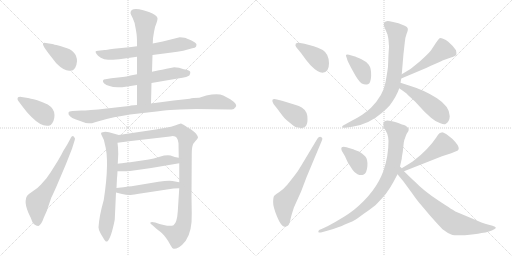
t = 0.00 s
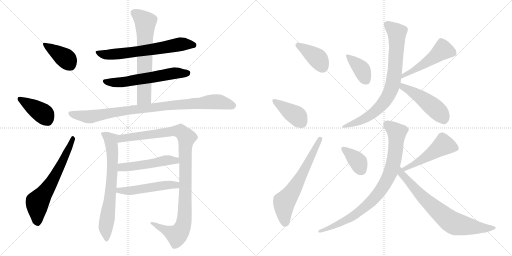
t = 3.21 s
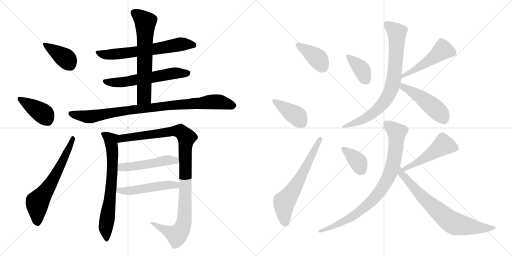
t = 6.42 s
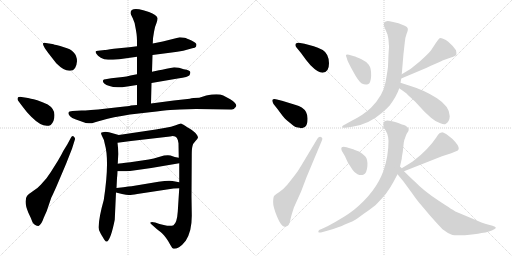
t = 9.62 s
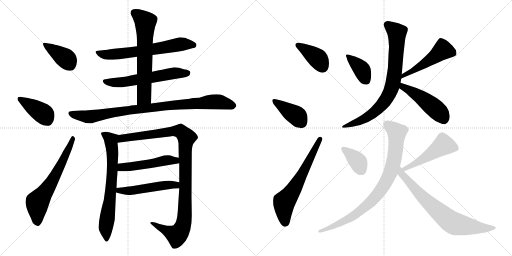
t = 12.83 s
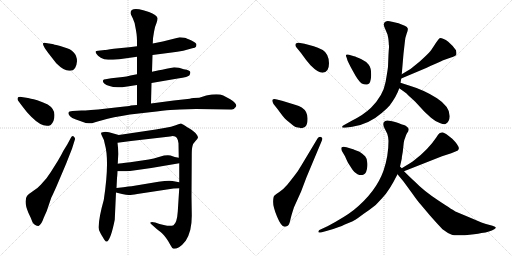
t = 16.04 s

The animated SVG that drew these frames (rendered in a browser with its animation timeline set to each time). Animation: 22 CSS @keyframes rules; one cycle of 16.04 s.

<svg version="1.1" viewBox="0 0 2048 1024" xmlns="http://www.w3.org/2000/svg">
  <g stroke="lightgray" stroke-dasharray="1,1" stroke-width="1" transform="scale(4, 4)">
    <line x1="0" y1="0" x2="256" y2="256"></line>
    <line x1="256" y1="0" x2="0" y2="256"></line>
    <line x1="128" y1="0" x2="128" y2="256"></line>
    <line x1="0" y1="128" x2="256" y2="128"></line>
    <line x1="256" y1="0" x2="512" y2="256"></line>
    <line x1="512" y1="0" x2="256" y2="256"></line>
    <line x1="384" y1="0" x2="384" y2="256"></line>
    <line x1="256" y1="128" x2="512" y2="128"></line>
  </g>
<g transform="scale(1, -1) translate(0, -850)">
   <style type="text/css">
    @keyframes keyframes0 {
      from {
       stroke: black;
       stroke-dashoffset: 390;
       stroke-width: 128;
       }
       56% {
       animation-timing-function: step-end;
       stroke: black;
       stroke-dashoffset: 0;
       stroke-width: 128;
       }
       to {
       stroke: black;
       stroke-width: 1024;
       }
       }
       #make-me-a-hanzi-animation-0 {
         animation: keyframes0 0.567383s both;
         animation-delay: 0.000000s;
         animation-timing-function: linear;
       }
    @keyframes keyframes1 {
      from {
       stroke: black;
       stroke-dashoffset: 401;
       stroke-width: 128;
       }
       57% {
       animation-timing-function: step-end;
       stroke: black;
       stroke-dashoffset: 0;
       stroke-width: 128;
       }
       to {
       stroke: black;
       stroke-width: 1024;
       }
       }
       #make-me-a-hanzi-animation-1 {
         animation: keyframes1 0.576335s both;
         animation-delay: 0.567383s;
         animation-timing-function: linear;
       }
    @keyframes keyframes2 {
      from {
       stroke: black;
       stroke-dashoffset: 632;
       stroke-width: 128;
       }
       67% {
       animation-timing-function: step-end;
       stroke: black;
       stroke-dashoffset: 0;
       stroke-width: 128;
       }
       to {
       stroke: black;
       stroke-width: 1024;
       }
       }
       #make-me-a-hanzi-animation-2 {
         animation: keyframes2 0.764323s both;
         animation-delay: 1.143718s;
         animation-timing-function: linear;
       }
    @keyframes keyframes3 {
      from {
       stroke: black;
       stroke-dashoffset: 647;
       stroke-width: 128;
       }
       68% {
       animation-timing-function: step-end;
       stroke: black;
       stroke-dashoffset: 0;
       stroke-width: 128;
       }
       to {
       stroke: black;
       stroke-width: 1024;
       }
       }
       #make-me-a-hanzi-animation-3 {
         animation: keyframes3 0.776530s both;
         animation-delay: 1.908041s;
         animation-timing-function: linear;
       }
    @keyframes keyframes4 {
      from {
       stroke: black;
       stroke-dashoffset: 589;
       stroke-width: 128;
       }
       66% {
       animation-timing-function: step-end;
       stroke: black;
       stroke-dashoffset: 0;
       stroke-width: 128;
       }
       to {
       stroke: black;
       stroke-width: 1024;
       }
       }
       #make-me-a-hanzi-animation-4 {
         animation: keyframes4 0.729329s both;
         animation-delay: 2.684571s;
         animation-timing-function: linear;
       }
    @keyframes keyframes5 {
      from {
       stroke: black;
       stroke-dashoffset: 648;
       stroke-width: 128;
       }
       68% {
       animation-timing-function: step-end;
       stroke: black;
       stroke-dashoffset: 0;
       stroke-width: 128;
       }
       to {
       stroke: black;
       stroke-width: 1024;
       }
       }
       #make-me-a-hanzi-animation-5 {
         animation: keyframes5 0.777344s both;
         animation-delay: 3.413900s;
         animation-timing-function: linear;
       }
    @keyframes keyframes6 {
      from {
       stroke: black;
       stroke-dashoffset: 911;
       stroke-width: 128;
       }
       75% {
       animation-timing-function: step-end;
       stroke: black;
       stroke-dashoffset: 0;
       stroke-width: 128;
       }
       to {
       stroke: black;
       stroke-width: 1024;
       }
       }
       #make-me-a-hanzi-animation-6 {
         animation: keyframes6 0.991374s both;
         animation-delay: 4.191244s;
         animation-timing-function: linear;
       }
    @keyframes keyframes7 {
      from {
       stroke: black;
       stroke-dashoffset: 691;
       stroke-width: 128;
       }
       69% {
       animation-timing-function: step-end;
       stroke: black;
       stroke-dashoffset: 0;
       stroke-width: 128;
       }
       to {
       stroke: black;
       stroke-width: 1024;
       }
       }
       #make-me-a-hanzi-animation-7 {
         animation: keyframes7 0.812337s both;
         animation-delay: 5.182618s;
         animation-timing-function: linear;
       }
    @keyframes keyframes8 {
      from {
       stroke: black;
       stroke-dashoffset: 1054;
       stroke-width: 128;
       }
       77% {
       animation-timing-function: step-end;
       stroke: black;
       stroke-dashoffset: 0;
       stroke-width: 128;
       }
       to {
       stroke: black;
       stroke-width: 1024;
       }
       }
       #make-me-a-hanzi-animation-8 {
         animation: keyframes8 1.107747s both;
         animation-delay: 5.994955s;
         animation-timing-function: linear;
       }
    @keyframes keyframes9 {
      from {
       stroke: black;
       stroke-dashoffset: 495;
       stroke-width: 128;
       }
       62% {
       animation-timing-function: step-end;
       stroke: black;
       stroke-dashoffset: 0;
       stroke-width: 128;
       }
       to {
       stroke: black;
       stroke-width: 1024;
       }
       }
       #make-me-a-hanzi-animation-9 {
         animation: keyframes9 0.652832s both;
         animation-delay: 7.102702s;
         animation-timing-function: linear;
       }
    @keyframes keyframes10 {
      from {
       stroke: black;
       stroke-dashoffset: 503;
       stroke-width: 128;
       }
       62% {
       animation-timing-function: step-end;
       stroke: black;
       stroke-dashoffset: 0;
       stroke-width: 128;
       }
       to {
       stroke: black;
       stroke-width: 1024;
       }
       }
       #make-me-a-hanzi-animation-10 {
         animation: keyframes10 0.659342s both;
         animation-delay: 7.755534s;
         animation-timing-function: linear;
       }
    @keyframes keyframes11 {
      from {
       stroke: black;
       stroke-dashoffset: 390;
       stroke-width: 128;
       }
       56% {
       animation-timing-function: step-end;
       stroke: black;
       stroke-dashoffset: 0;
       stroke-width: 128;
       }
       to {
       stroke: black;
       stroke-width: 1024;
       }
       }
       #make-me-a-hanzi-animation-11 {
         animation: keyframes11 0.567383s both;
         animation-delay: 8.414876s;
         animation-timing-function: linear;
       }
    @keyframes keyframes12 {
      from {
       stroke: black;
       stroke-dashoffset: 397;
       stroke-width: 128;
       }
       56% {
       animation-timing-function: step-end;
       stroke: black;
       stroke-dashoffset: 0;
       stroke-width: 128;
       }
       to {
       stroke: black;
       stroke-width: 1024;
       }
       }
       #make-me-a-hanzi-animation-12 {
         animation: keyframes12 0.573079s both;
         animation-delay: 8.982259s;
         animation-timing-function: linear;
       }
    @keyframes keyframes13 {
      from {
       stroke: black;
       stroke-dashoffset: 628;
       stroke-width: 128;
       }
       67% {
       animation-timing-function: step-end;
       stroke: black;
       stroke-dashoffset: 0;
       stroke-width: 128;
       }
       to {
       stroke: black;
       stroke-width: 1024;
       }
       }
       #make-me-a-hanzi-animation-13 {
         animation: keyframes13 0.761068s both;
         animation-delay: 9.555338s;
         animation-timing-function: linear;
       }
    @keyframes keyframes14 {
      from {
       stroke: black;
       stroke-dashoffset: 381;
       stroke-width: 128;
       }
       55% {
       animation-timing-function: step-end;
       stroke: black;
       stroke-dashoffset: 0;
       stroke-width: 128;
       }
       to {
       stroke: black;
       stroke-width: 1024;
       }
       }
       #make-me-a-hanzi-animation-14 {
         animation: keyframes14 0.560059s both;
         animation-delay: 10.316406s;
         animation-timing-function: linear;
       }
    @keyframes keyframes15 {
      from {
       stroke: black;
       stroke-dashoffset: 497;
       stroke-width: 128;
       }
       62% {
       animation-timing-function: step-end;
       stroke: black;
       stroke-dashoffset: 0;
       stroke-width: 128;
       }
       to {
       stroke: black;
       stroke-width: 1024;
       }
       }
       #make-me-a-hanzi-animation-15 {
         animation: keyframes15 0.654460s both;
         animation-delay: 10.876465s;
         animation-timing-function: linear;
       }
    @keyframes keyframes16 {
      from {
       stroke: black;
       stroke-dashoffset: 784;
       stroke-width: 128;
       }
       72% {
       animation-timing-function: step-end;
       stroke: black;
       stroke-dashoffset: 0;
       stroke-width: 128;
       }
       to {
       stroke: black;
       stroke-width: 1024;
       }
       }
       #make-me-a-hanzi-animation-16 {
         animation: keyframes16 0.888021s both;
         animation-delay: 11.530925s;
         animation-timing-function: linear;
       }
    @keyframes keyframes17 {
      from {
       stroke: black;
       stroke-dashoffset: 480;
       stroke-width: 128;
       }
       61% {
       animation-timing-function: step-end;
       stroke: black;
       stroke-dashoffset: 0;
       stroke-width: 128;
       }
       to {
       stroke: black;
       stroke-width: 1024;
       }
       }
       #make-me-a-hanzi-animation-17 {
         animation: keyframes17 0.640625s both;
         animation-delay: 12.418946s;
         animation-timing-function: linear;
       }
    @keyframes keyframes18 {
      from {
       stroke: black;
       stroke-dashoffset: 369;
       stroke-width: 128;
       }
       55% {
       animation-timing-function: step-end;
       stroke: black;
       stroke-dashoffset: 0;
       stroke-width: 128;
       }
       to {
       stroke: black;
       stroke-width: 1024;
       }
       }
       #make-me-a-hanzi-animation-18 {
         animation: keyframes18 0.550293s both;
         animation-delay: 13.059571s;
         animation-timing-function: linear;
       }
    @keyframes keyframes19 {
      from {
       stroke: black;
       stroke-dashoffset: 490;
       stroke-width: 128;
       }
       61% {
       animation-timing-function: step-end;
       stroke: black;
       stroke-dashoffset: 0;
       stroke-width: 128;
       }
       to {
       stroke: black;
       stroke-width: 1024;
       }
       }
       #make-me-a-hanzi-animation-19 {
         animation: keyframes19 0.648763s both;
         animation-delay: 13.609864s;
         animation-timing-function: linear;
       }
    @keyframes keyframes20 {
      from {
       stroke: black;
       stroke-dashoffset: 843;
       stroke-width: 128;
       }
       73% {
       animation-timing-function: step-end;
       stroke: black;
       stroke-dashoffset: 0;
       stroke-width: 128;
       }
       to {
       stroke: black;
       stroke-width: 1024;
       }
       }
       #make-me-a-hanzi-animation-20 {
         animation: keyframes20 0.936035s both;
         animation-delay: 14.258627s;
         animation-timing-function: linear;
       }
    @keyframes keyframes21 {
      from {
       stroke: black;
       stroke-dashoffset: 731;
       stroke-width: 128;
       }
       70% {
       animation-timing-function: step-end;
       stroke: black;
       stroke-dashoffset: 0;
       stroke-width: 128;
       }
       to {
       stroke: black;
       stroke-width: 1024;
       }
       }
       #make-me-a-hanzi-animation-21 {
         animation: keyframes21 0.844889s both;
         animation-delay: 15.194662s;
         animation-timing-function: linear;
       }
</style>
<path d="M 308.0 605.5 Q 308.0 648.5 256.0 661.5 Q 241.0 665.5 225.5 670.0 Q 210.0 674.5 209.0 674.5 L 183.0 678.5 Q 174.0 680.5 172.0 676.5 Q 170.0 672.5 180.0 656.5 L 193.0 638.5 L 225.0 597.5 Q 258.0 564.5 281.0 567.5 Q 305.0 567.5 308.0 605.5 Z" fill="lightgray"></path> 
<path d="M 90.0 424.5 Q 105.0 403.5 125.0 383.5 Q 173.0 335.5 203.0 350.5 Q 218.0 365.5 218.0 390.5 Q 218.0 415.5 191.0 432.5 Q 170.0 442.5 149.0 449.5 Q 117.0 457.5 112.0 458.5 L 86.0 462.5 Q 72.0 463.5 70.5 458.0 Q 69.0 452.5 72.0 448.5 L 90.0 424.5 Z" fill="lightgray"></path> 
<path d="M 253.0 246.5 Q 246.0 231.5 231.0 206.5 L 202.0 160.5 Q 192.0 146.5 186.0 137.5 L 163.0 111.5 Q 154.0 100.5 132.5 86.5 Q 111.0 72.5 108.0 66.5 Q 104.0 62.5 102.5 46.0 Q 101.0 29.5 113.0 0.5 Q 124.0 -21.5 130.0 -38.5 Q 140.0 -53.5 154.0 -53.5 Q 165.0 -49.5 175.0 -20.5 L 187.0 6.5 L 205.0 59.5 Q 217.0 83.5 233.0 121.5 L 264.0 194.5 L 288.0 255.5 L 299.0 290.5 Q 303.0 296.5 295.0 304.5 Q 288.0 308.5 283.0 298.5 L 269.0 272.5 L 253.0 246.5 Z" fill="lightgray"></path> 
<path d="M 610.0 630.5 L 687.0 640.5 Q 708.0 642.5 733.0 647.5 L 769.0 657.5 Q 781.0 658.5 784.0 663.5 L 786.0 671.5 Q 786.0 678.5 766.0 688.0 Q 746.0 697.5 738.0 699.5 Q 719.0 701.5 715.0 700.5 L 651.0 684.5 L 611.0 676.5 L 548.0 665.5 L 517.0 661.5 L 455.0 655.5 Q 422.0 650.5 419.0 650.5 L 392.0 647.5 Q 384.0 646.5 382.5 644.5 Q 381.0 642.5 385.5 635.0 Q 390.0 627.5 403.0 619.5 Q 416.0 611.5 432.5 611.5 Q 449.0 611.5 477.0 613.5 L 548.0 623.5 L 610.0 630.5 Z" fill="lightgray"></path> 
<path d="M 606.0 518.5 L 711.0 536.5 Q 754.0 542.5 758.0 549.5 Q 762.0 556.5 761.0 562.5 Q 761.0 569.5 735.0 573.5 L 716.0 579.5 Q 696.0 581.5 692.0 580.5 L 666.0 575.5 Q 646.0 570.5 636.0 569.5 L 608.0 563.5 L 548.0 553.5 L 522.0 548.5 Q 505.0 544.5 491.0 542.5 L 445.0 537.5 L 422.0 533.5 Q 414.0 533.5 412.0 528.5 Q 410.0 523.5 417.0 516.5 Q 424.0 509.5 438.0 506.5 Q 461.0 496.5 509.0 504.5 L 548.0 510.5 L 606.0 518.5 Z" fill="lightgray"></path> 
<path d="M 604.0 436.5 L 606.0 518.5 L 608.0 563.5 L 610.0 630.5 L 611.0 676.5 L 612.0 695.5 Q 612.0 698.5 616.0 722.5 Q 620.0 746.5 626.0 758.5 Q 631.0 770.5 630.0 778.5 Q 627.0 790.5 596.0 802.5 L 573.0 809.5 Q 522.0 822.5 522.0 798.5 Q 522.0 794.5 531.0 777.5 Q 540.0 760.5 543.0 734.5 L 545.0 722.5 Q 548.0 707.5 548.0 677.5 L 548.0 665.5 L 548.0 623.5 L 548.0 553.5 L 548.0 510.5 L 548.0 430.5 C 548.0 400.5 603.0 406.5 604.0 436.5 Z" fill="lightgray"></path> 
<path d="M 599.0 401.5 Q 658.0 408.5 681.0 410.5 L 720.0 412.5 L 784.0 414.5 L 920.0 412.5 Q 935.0 412.5 936.5 415.5 Q 938.0 418.5 941.0 420.5 Q 955.0 431.5 921.0 453.5 L 893.0 468.5 Q 872.0 477.5 825.0 468.5 L 797.0 459.5 Q 771.0 459.5 759.0 455.5 L 695.0 448.5 L 604.0 436.5 L 548.0 430.5 L 523.0 428.5 Q 522.0 427.5 498.0 424.5 L 427.0 416.5 Q 351.0 408.5 326.0 408.5 L 290.0 406.5 Q 275.0 406.5 274.0 399.5 Q 272.0 393.5 280.0 385.5 Q 288.0 377.5 301.0 373.5 L 343.0 358.5 Q 360.0 356.5 364.0 357.0 Q 368.0 357.5 408.5 369.5 Q 449.0 381.5 520.0 392.5 L 599.0 401.5 Z" fill="lightgray"></path> 
<path d="M 415.0 50.5 Q 397.0 -12.5 394.0 -58.5 Q 394.0 -69.5 402.0 -82.5 Q 409.0 -95.5 411.0 -97.5 Q 423.0 -120.5 429.0 -115.5 Q 444.0 -103.5 459.0 -28.5 L 464.0 80.5 L 466.0 98.5 L 468.0 138.5 Q 469.0 143.5 470.0 165.5 L 471.0 195.5 L 473.0 234.5 Q 473.0 258.5 470.0 279.5 C 467.0 309.5 484.0 307.5 475.0 310.5 L 436.0 321.5 Q 419.0 324.5 411.0 321.5 Q 399.0 321.5 408.0 306.5 Q 417.0 291.5 419.0 275.5 Q 439.0 207.5 415.0 50.5 Z" fill="lightgray"></path> 
<path d="M 717.0 97.5 L 711.0 3.5 Q 708.0 -40.5 694.0 -50.5 Q 682.0 -56.5 655.0 -49.5 L 638.0 -45.5 L 621.0 -39.5 Q 605.0 -35.5 602.0 -39.5 Q 598.0 -42.5 610.0 -50.5 L 628.0 -66.5 L 641.0 -76.5 Q 642.0 -77.5 649.0 -83.5 Q 656.0 -89.5 665.0 -102.5 Q 674.0 -114.5 681.0 -128.5 Q 688.0 -142.5 694.0 -144.5 Q 701.0 -146.5 716.0 -138.5 Q 730.0 -129.5 743.0 -112.5 Q 769.0 -74.5 767.0 -3.5 L 766.0 64.5 L 767.0 230.5 Q 767.0 256.5 770.0 266.5 Q 772.0 276.5 782.0 286.5 Q 791.0 295.5 792.0 300.5 Q 792.0 305.5 785.0 314.5 Q 778.0 323.5 758.0 336.5 Q 738.0 348.5 734.0 351.5 L 724.0 356.5 Q 720.0 356.5 703.0 349.5 Q 685.0 342.5 663.0 339.5 L 623.0 332.5 L 475.0 310.5 C 445.0 306.5 440.0 275.5 470.0 279.5 L 524.0 286.5 L 680.0 304.5 Q 700.0 308.5 707.0 299.5 Q 713.0 290.5 714.0 277.5 L 715.0 219.5 L 717.0 197.5 L 717.0 121.5 L 717.0 97.5 Z" fill="lightgray"></path> 
<path d="M 470.0 165.5 L 505.0 165.5 Q 528.0 166.5 605.0 178.5 L 717.0 197.5 C 747.0 202.5 744.0 213.5 715.0 219.5 L 699.0 222.5 L 682.0 228.5 Q 664.0 231.5 639.0 223.5 Q 613.0 215.5 595.0 212.5 L 521.0 201.5 Q 479.0 196.5 471.0 195.5 C 441.0 191.5 440.0 165.5 470.0 165.5 Z" fill="lightgray"></path> 
<path d="M 464.0 80.5 L 488.0 74.5 Q 507.0 70.5 514.0 70.5 Q 521.0 69.5 549.0 74.5 L 694.0 96.5 Q 702.0 97.5 717.0 97.5 C 747.0 97.5 746.0 116.5 717.0 121.5 L 690.0 126.5 Q 674.0 129.5 634.0 123.5 L 532.0 106.5 Q 528.0 106.5 466.0 98.5 C 436.0 94.5 435.0 87.5 464.0 80.5 Z" fill="lightgray"></path> 
<path d="M 1290.0 559.5 Q 1316.0 559.5 1316.0 597.0 Q 1316.0 634.5 1291.0 650.5 Q 1270.0 661.5 1255.0 665.5 L 1218.0 675.5 L 1195.0 679.5 Q 1186.0 679.5 1183.0 675.5 Q 1179.0 667.5 1186.0 660.5 L 1204.0 638.5 Q 1225.0 608.5 1242.0 589.5 Q 1272.0 559.5 1290.0 559.5 Z" fill="lightgray"></path> 
<path d="M 1202.0 337.5 Q 1207.0 336.5 1219.0 342.5 Q 1230.0 349.5 1230.0 371.5 Q 1232.0 404.5 1207.0 420.5 Q 1197.0 426.5 1180.0 431.5 L 1128.0 447.5 L 1108.0 452.5 Q 1094.0 455.5 1090.0 451.5 Q 1087.0 447.5 1094.0 434.5 L 1110.0 414.5 Q 1134.0 381.5 1141.5 374.5 Q 1149.0 367.5 1158.0 360.5 Q 1167.0 353.5 1174.0 347.0 Q 1181.0 340.5 1191.5 340.0 Q 1202.0 339.5 1202.0 337.5 Z" fill="lightgray"></path> 
<path d="M 1204.0 186.5 Q 1197.0 175.5 1191.0 165.5 L 1176.0 145.5 L 1150.0 112.5 Q 1131.0 90.5 1116.0 81.0 Q 1101.0 71.5 1097.0 67.5 Q 1093.0 63.5 1092.5 43.5 Q 1092.0 23.5 1108.0 -16.0 Q 1124.0 -55.5 1138.0 -56.5 Q 1142.0 -57.5 1149.5 -54.0 Q 1157.0 -50.5 1161.0 -31.0 Q 1165.0 -11.5 1176.0 21.5 L 1204.0 83.5 L 1226.0 141.5 L 1288.0 289.5 Q 1292.0 300.5 1283.5 302.5 Q 1275.0 304.5 1270.0 296.5 L 1204.0 186.5 Z" fill="lightgray"></path> 
<path d="M 1396.0 631.5 Q 1388.0 633.5 1385.0 631.0 Q 1382.0 628.5 1386.0 621.5 L 1390.0 608.5 Q 1390.0 606.5 1412.0 565.0 Q 1434.0 523.5 1447.0 516.5 Q 1460.0 509.5 1471.5 513.0 Q 1483.0 516.5 1484.5 546.5 Q 1486.0 576.5 1475.0 591.0 Q 1464.0 605.5 1444.0 614.5 Q 1424.0 623.5 1416.0 625.5 L 1396.0 631.5 Z" fill="lightgray"></path> 
<path d="M 1605.0 536.5 L 1688.0 571.5 Q 1769.0 607.5 1770.0 608.5 L 1801.0 619.5 Q 1822.0 626.5 1825.0 631.5 Q 1827.0 635.5 1824.0 649.5 Q 1812.0 667.5 1793.0 683.5 Q 1773.0 698.5 1760.0 698.5 Q 1756.0 697.5 1742.0 676.5 Q 1728.0 654.5 1721.0 645.5 Q 1714.0 636.5 1679.0 604.5 Q 1644.0 572.5 1607.0 553.5 C 1581.0 539.5 1577.0 524.5 1605.0 536.5 Z" fill="lightgray"></path> 
<path d="M 1555.0 678.5 Q 1555.0 670.5 1556.0 668.5 L 1556.0 661.5 L 1555.0 648.5 L 1554.0 632.5 L 1552.0 584.5 Q 1552.0 578.5 1542.5 523.0 Q 1533.0 467.5 1484.0 419.5 Q 1455.0 391.5 1407.0 367.5 L 1380.0 352.5 Q 1366.0 345.5 1369.0 341.5 Q 1370.0 338.5 1381.0 339.5 L 1409.0 343.5 Q 1474.0 352.5 1527.0 398.5 Q 1552.0 420.5 1558.0 427.5 Q 1587.0 466.5 1597.0 497.5 L 1602.0 519.5 L 1605.0 536.5 L 1607.0 553.5 L 1614.0 635.5 L 1619.0 679.5 Q 1620.0 698.5 1626.5 715.0 Q 1633.0 731.5 1631.0 736.5 Q 1630.0 742.5 1619.0 747.5 L 1594.0 757.5 L 1568.0 763.5 Q 1549.0 768.5 1543.0 764.5 Q 1531.0 759.5 1537.0 743.5 L 1550.0 712.5 Q 1553.0 699.5 1554.0 690.5 L 1555.0 678.5 Z" fill="lightgray"></path> 
<path d="M 1597.0 497.5 L 1625.0 477.5 L 1637.0 465.5 Q 1653.0 451.5 1661.0 443.5 L 1698.0 403.5 L 1724.0 379.5 Q 1740.0 365.5 1759.0 358.5 Q 1778.0 350.5 1782.0 354.5 Q 1798.0 363.5 1799.0 385.5 Q 1799.0 424.5 1748.0 457.5 Q 1697.0 490.5 1636.0 508.5 L 1602.0 519.5 C 1573.0 528.5 1573.0 514.5 1597.0 497.5 Z" fill="lightgray"></path> 
<path d="M 1386.0 261.5 Q 1373.0 265.5 1367.0 261.5 Q 1363.0 257.5 1367.0 247.5 L 1380.0 225.5 Q 1386.0 211.5 1392.0 199.5 L 1410.0 171.5 Q 1417.0 160.5 1430.0 153.5 Q 1443.0 146.5 1455.0 152.0 Q 1467.0 157.5 1469.5 185.0 Q 1472.0 212.5 1460.5 225.0 Q 1449.0 237.5 1438.0 243.5 Q 1415.0 252.5 1409.0 254.5 L 1386.0 261.5 Z" fill="lightgray"></path> 
<path d="M 1616.0 165.5 L 1768.0 225.5 L 1805.0 237.5 L 1822.0 244.5 Q 1834.0 248.5 1835.0 254.5 Q 1838.0 266.5 1809.0 295.5 L 1786.0 313.5 Q 1771.0 321.5 1767.0 320.5 Q 1763.0 319.5 1758.0 317.5 Q 1753.0 314.5 1745.0 300.5 Q 1714.0 253.5 1657.0 209.5 Q 1648.0 202.5 1607.0 177.5 C 1581.0 161.5 1588.0 154.5 1616.0 165.5 Z" fill="lightgray"></path> 
<path d="M 1600.0 184.5 L 1607.0 215.5 Q 1607.0 221.5 1611.0 242.5 L 1615.0 279.5 Q 1616.0 289.5 1621.0 300.5 Q 1623.0 309.5 1628.0 317.5 Q 1640.0 331.5 1631.0 340.0 Q 1622.0 348.5 1616.0 350.0 Q 1610.0 351.5 1584.0 361.5 Q 1548.0 371.5 1541.0 366.5 Q 1527.0 359.5 1538.0 337.5 L 1549.0 315.5 Q 1553.0 304.5 1554.0 287.5 Q 1554.0 225.5 1534.0 167.5 Q 1503.0 81.5 1415.0 10.5 Q 1381.0 -16.5 1310.0 -54.5 L 1284.0 -66.5 Q 1271.0 -70.5 1274.0 -78.5 Q 1276.0 -82.5 1291.0 -77.5 L 1309.0 -72.5 Q 1362.0 -56.5 1377.0 -48.5 Q 1413.0 -35.5 1432.0 -21.5 Q 1451.0 -7.5 1478.0 11.0 Q 1505.0 29.5 1530.0 59.5 Q 1557.0 87.5 1590.0 153.5 L 1600.0 184.5 Z" fill="lightgray"></path> 
<path d="M 1590.0 153.5 L 1614.0 124.5 L 1647.0 79.5 Q 1673.0 42.5 1682.0 33.5 L 1719.0 -10.5 Q 1747.0 -42.5 1770.0 -66.5 Q 1791.0 -82.5 1805.0 -87.5 Q 1818.0 -92.5 1859.0 -90.5 Q 1900.0 -87.5 1926.0 -81.5 Q 1960.0 -77.5 1977.0 -66.5 Q 1985.0 -61.5 1983.0 -59.5 Q 1983.0 -56.5 1970.0 -52.5 L 1944.0 -45.5 Q 1937.0 -44.5 1886.0 -22.5 L 1824.0 3.5 Q 1817.0 6.5 1755.0 47.5 Q 1693.0 88.5 1661.0 122.5 Q 1643.0 138.5 1616.0 165.5 L 1607.0 177.5 L 1600.0 184.5 C 1580.0 206.5 1571.0 176.5 1590.0 153.5 Z" fill="lightgray"></path> 
      <clipPath id="make-me-a-hanzi-clip-0">
      <path d="M 308.0 605.5 Q 308.0 648.5 256.0 661.5 Q 241.0 665.5 225.5 670.0 Q 210.0 674.5 209.0 674.5 L 183.0 678.5 Q 174.0 680.5 172.0 676.5 Q 170.0 672.5 180.0 656.5 L 193.0 638.5 L 225.0 597.5 Q 258.0 564.5 281.0 567.5 Q 305.0 567.5 308.0 605.5 Z" fill="lightgray"></path>
      </clipPath>
      <path clip-path="url(#make-me-a-hanzi-clip-0)" d="M 178.0 673.5 L 262.0 617.5 L 281.0 590.5 " fill="none" id="make-me-a-hanzi-animation-0" stroke-dasharray="262 524" stroke-linecap="round"></path>

      <clipPath id="make-me-a-hanzi-clip-1">
      <path d="M 90.0 424.5 Q 105.0 403.5 125.0 383.5 Q 173.0 335.5 203.0 350.5 Q 218.0 365.5 218.0 390.5 Q 218.0 415.5 191.0 432.5 Q 170.0 442.5 149.0 449.5 Q 117.0 457.5 112.0 458.5 L 86.0 462.5 Q 72.0 463.5 70.5 458.0 Q 69.0 452.5 72.0 448.5 L 90.0 424.5 Z" fill="lightgray"></path>
      </clipPath>
      <path clip-path="url(#make-me-a-hanzi-clip-1)" d="M 78.0 454.5 L 168.0 399.5 L 192.0 367.5 " fill="none" id="make-me-a-hanzi-animation-1" stroke-dasharray="273 546" stroke-linecap="round"></path>

      <clipPath id="make-me-a-hanzi-clip-2">
      <path d="M 253.0 246.5 Q 246.0 231.5 231.0 206.5 L 202.0 160.5 Q 192.0 146.5 186.0 137.5 L 163.0 111.5 Q 154.0 100.5 132.5 86.5 Q 111.0 72.5 108.0 66.5 Q 104.0 62.5 102.5 46.0 Q 101.0 29.5 113.0 0.5 Q 124.0 -21.5 130.0 -38.5 Q 140.0 -53.5 154.0 -53.5 Q 165.0 -49.5 175.0 -20.5 L 187.0 6.5 L 205.0 59.5 Q 217.0 83.5 233.0 121.5 L 264.0 194.5 L 288.0 255.5 L 299.0 290.5 Q 303.0 296.5 295.0 304.5 Q 288.0 308.5 283.0 298.5 L 269.0 272.5 L 253.0 246.5 Z" fill="lightgray"></path>
      </clipPath>
      <path clip-path="url(#make-me-a-hanzi-clip-2)" d="M 150.0 -41.5 L 150.0 41.5 L 208.0 123.5 L 292.0 296.5 " fill="none" id="make-me-a-hanzi-animation-2" stroke-dasharray="504 1008" stroke-linecap="round"></path>

      <clipPath id="make-me-a-hanzi-clip-3">
      <path d="M 610.0 630.5 L 687.0 640.5 Q 708.0 642.5 733.0 647.5 L 769.0 657.5 Q 781.0 658.5 784.0 663.5 L 786.0 671.5 Q 786.0 678.5 766.0 688.0 Q 746.0 697.5 738.0 699.5 Q 719.0 701.5 715.0 700.5 L 651.0 684.5 L 611.0 676.5 L 548.0 665.5 L 517.0 661.5 L 455.0 655.5 Q 422.0 650.5 419.0 650.5 L 392.0 647.5 Q 384.0 646.5 382.5 644.5 Q 381.0 642.5 385.5 635.0 Q 390.0 627.5 403.0 619.5 Q 416.0 611.5 432.5 611.5 Q 449.0 611.5 477.0 613.5 L 548.0 623.5 L 610.0 630.5 Z" fill="lightgray"></path>
      </clipPath>
      <path clip-path="url(#make-me-a-hanzi-clip-3)" d="M 389.0 641.5 L 438.0 631.5 L 584.0 648.5 L 728.0 674.5 L 775.0 669.5 " fill="none" id="make-me-a-hanzi-animation-3" stroke-dasharray="519 1038" stroke-linecap="round"></path>

      <clipPath id="make-me-a-hanzi-clip-4">
      <path d="M 606.0 518.5 L 711.0 536.5 Q 754.0 542.5 758.0 549.5 Q 762.0 556.5 761.0 562.5 Q 761.0 569.5 735.0 573.5 L 716.0 579.5 Q 696.0 581.5 692.0 580.5 L 666.0 575.5 Q 646.0 570.5 636.0 569.5 L 608.0 563.5 L 548.0 553.5 L 522.0 548.5 Q 505.0 544.5 491.0 542.5 L 445.0 537.5 L 422.0 533.5 Q 414.0 533.5 412.0 528.5 Q 410.0 523.5 417.0 516.5 Q 424.0 509.5 438.0 506.5 Q 461.0 496.5 509.0 504.5 L 548.0 510.5 L 606.0 518.5 Z" fill="lightgray"></path>
      </clipPath>
      <path clip-path="url(#make-me-a-hanzi-clip-4)" d="M 420.0 524.5 L 481.0 520.5 L 697.0 557.5 L 750.0 558.5 " fill="none" id="make-me-a-hanzi-animation-4" stroke-dasharray="461 922" stroke-linecap="round"></path>

      <clipPath id="make-me-a-hanzi-clip-5">
      <path d="M 604.0 436.5 L 606.0 518.5 L 608.0 563.5 L 610.0 630.5 L 611.0 676.5 L 612.0 695.5 Q 612.0 698.5 616.0 722.5 Q 620.0 746.5 626.0 758.5 Q 631.0 770.5 630.0 778.5 Q 627.0 790.5 596.0 802.5 L 573.0 809.5 Q 522.0 822.5 522.0 798.5 Q 522.0 794.5 531.0 777.5 Q 540.0 760.5 543.0 734.5 L 545.0 722.5 Q 548.0 707.5 548.0 677.5 L 548.0 665.5 L 548.0 623.5 L 548.0 553.5 L 548.0 510.5 L 548.0 430.5 C 548.0 400.5 603.0 406.5 604.0 436.5 Z" fill="lightgray"></path>
      </clipPath>
      <path clip-path="url(#make-me-a-hanzi-clip-5)" d="M 536.0 799.5 L 581.0 762.5 L 577.0 471.5 L 576.0 462.5 L 554.0 437.5 " fill="none" id="make-me-a-hanzi-animation-5" stroke-dasharray="520 1040" stroke-linecap="round"></path>

      <clipPath id="make-me-a-hanzi-clip-6">
      <path d="M 599.0 401.5 Q 658.0 408.5 681.0 410.5 L 720.0 412.5 L 784.0 414.5 L 920.0 412.5 Q 935.0 412.5 936.5 415.5 Q 938.0 418.5 941.0 420.5 Q 955.0 431.5 921.0 453.5 L 893.0 468.5 Q 872.0 477.5 825.0 468.5 L 797.0 459.5 Q 771.0 459.5 759.0 455.5 L 695.0 448.5 L 604.0 436.5 L 548.0 430.5 L 523.0 428.5 Q 522.0 427.5 498.0 424.5 L 427.0 416.5 Q 351.0 408.5 326.0 408.5 L 290.0 406.5 Q 275.0 406.5 274.0 399.5 Q 272.0 393.5 280.0 385.5 Q 288.0 377.5 301.0 373.5 L 343.0 358.5 Q 360.0 356.5 364.0 357.0 Q 368.0 357.5 408.5 369.5 Q 449.0 381.5 520.0 392.5 L 599.0 401.5 Z" fill="lightgray"></path>
      </clipPath>
      <path clip-path="url(#make-me-a-hanzi-clip-6)" d="M 284.0 395.5 L 361.0 383.5 L 531.0 411.5 L 826.0 441.5 L 874.0 443.5 L 933.0 429.5 " fill="none" id="make-me-a-hanzi-animation-6" stroke-dasharray="783 1566" stroke-linecap="round"></path>

      <clipPath id="make-me-a-hanzi-clip-7">
      <path d="M 415.0 50.5 Q 397.0 -12.5 394.0 -58.5 Q 394.0 -69.5 402.0 -82.5 Q 409.0 -95.5 411.0 -97.5 Q 423.0 -120.5 429.0 -115.5 Q 444.0 -103.5 459.0 -28.5 L 464.0 80.5 L 466.0 98.5 L 468.0 138.5 Q 469.0 143.5 470.0 165.5 L 471.0 195.5 L 473.0 234.5 Q 473.0 258.5 470.0 279.5 C 467.0 309.5 484.0 307.5 475.0 310.5 L 436.0 321.5 Q 419.0 324.5 411.0 321.5 Q 399.0 321.5 408.0 306.5 Q 417.0 291.5 419.0 275.5 Q 439.0 207.5 415.0 50.5 Z" fill="lightgray"></path>
      </clipPath>
      <path clip-path="url(#make-me-a-hanzi-clip-7)" d="M 418.0 312.5 L 444.0 290.5 L 450.0 241.5 L 445.0 106.5 L 423.0 -59.5 L 427.0 -108.5 " fill="none" id="make-me-a-hanzi-animation-7" stroke-dasharray="563 1126" stroke-linecap="round"></path>

      <clipPath id="make-me-a-hanzi-clip-8">
      <path d="M 717.0 97.5 L 711.0 3.5 Q 708.0 -40.5 694.0 -50.5 Q 682.0 -56.5 655.0 -49.5 L 638.0 -45.5 L 621.0 -39.5 Q 605.0 -35.5 602.0 -39.5 Q 598.0 -42.5 610.0 -50.5 L 628.0 -66.5 L 641.0 -76.5 Q 642.0 -77.5 649.0 -83.5 Q 656.0 -89.5 665.0 -102.5 Q 674.0 -114.5 681.0 -128.5 Q 688.0 -142.5 694.0 -144.5 Q 701.0 -146.5 716.0 -138.5 Q 730.0 -129.5 743.0 -112.5 Q 769.0 -74.5 767.0 -3.5 L 766.0 64.5 L 767.0 230.5 Q 767.0 256.5 770.0 266.5 Q 772.0 276.5 782.0 286.5 Q 791.0 295.5 792.0 300.5 Q 792.0 305.5 785.0 314.5 Q 778.0 323.5 758.0 336.5 Q 738.0 348.5 734.0 351.5 L 724.0 356.5 Q 720.0 356.5 703.0 349.5 Q 685.0 342.5 663.0 339.5 L 623.0 332.5 L 475.0 310.5 C 445.0 306.5 440.0 275.5 470.0 279.5 L 524.0 286.5 L 680.0 304.5 Q 700.0 308.5 707.0 299.5 Q 713.0 290.5 714.0 277.5 L 715.0 219.5 L 717.0 197.5 L 717.0 121.5 L 717.0 97.5 Z" fill="lightgray"></path>
      </clipPath>
      <path clip-path="url(#make-me-a-hanzi-clip-8)" d="M 476.0 286.5 L 489.0 296.5 L 704.0 326.5 L 722.0 324.5 L 746.0 300.5 L 741.0 270.5 L 739.0 -13.5 L 730.0 -59.5 L 707.0 -90.5 L 614.0 -43.5 L 606.0 -44.5 " fill="none" id="make-me-a-hanzi-animation-8" stroke-dasharray="926 1852" stroke-linecap="round"></path>

      <clipPath id="make-me-a-hanzi-clip-9">
      <path d="M 470.0 165.5 L 505.0 165.5 Q 528.0 166.5 605.0 178.5 L 717.0 197.5 C 747.0 202.5 744.0 213.5 715.0 219.5 L 699.0 222.5 L 682.0 228.5 Q 664.0 231.5 639.0 223.5 Q 613.0 215.5 595.0 212.5 L 521.0 201.5 Q 479.0 196.5 471.0 195.5 C 441.0 191.5 440.0 165.5 470.0 165.5 Z" fill="lightgray"></path>
      </clipPath>
      <path clip-path="url(#make-me-a-hanzi-clip-9)" d="M 476.0 172.5 L 487.0 181.5 L 710.0 213.5 " fill="none" id="make-me-a-hanzi-animation-9" stroke-dasharray="367 734" stroke-linecap="round"></path>

      <clipPath id="make-me-a-hanzi-clip-10">
      <path d="M 464.0 80.5 L 488.0 74.5 Q 507.0 70.5 514.0 70.5 Q 521.0 69.5 549.0 74.5 L 694.0 96.5 Q 702.0 97.5 717.0 97.5 C 747.0 97.5 746.0 116.5 717.0 121.5 L 690.0 126.5 Q 674.0 129.5 634.0 123.5 L 532.0 106.5 Q 528.0 106.5 466.0 98.5 C 436.0 94.5 435.0 87.5 464.0 80.5 Z" fill="lightgray"></path>
      </clipPath>
      <path clip-path="url(#make-me-a-hanzi-clip-10)" d="M 471.0 84.5 L 479.0 91.5 L 525.0 87.5 L 674.0 111.5 L 704.0 110.5 L 710.0 103.5 " fill="none" id="make-me-a-hanzi-animation-10" stroke-dasharray="375 750" stroke-linecap="round"></path>

      <clipPath id="make-me-a-hanzi-clip-11">
      <path d="M 1290.0 559.5 Q 1316.0 559.5 1316.0 597.0 Q 1316.0 634.5 1291.0 650.5 Q 1270.0 661.5 1255.0 665.5 L 1218.0 675.5 L 1195.0 679.5 Q 1186.0 679.5 1183.0 675.5 Q 1179.0 667.5 1186.0 660.5 L 1204.0 638.5 Q 1225.0 608.5 1242.0 589.5 Q 1272.0 559.5 1290.0 559.5 Z" fill="lightgray"></path>
      </clipPath>
      <path clip-path="url(#make-me-a-hanzi-clip-11)" d="M 1192.0 669.5 L 1267.0 619.5 L 1291.0 582.5 " fill="none" id="make-me-a-hanzi-animation-11" stroke-dasharray="262 524" stroke-linecap="round"></path>

      <clipPath id="make-me-a-hanzi-clip-12">
      <path d="M 1202.0 337.5 Q 1207.0 336.5 1219.0 342.5 Q 1230.0 349.5 1230.0 371.5 Q 1232.0 404.5 1207.0 420.5 Q 1197.0 426.5 1180.0 431.5 L 1128.0 447.5 L 1108.0 452.5 Q 1094.0 455.5 1090.0 451.5 Q 1087.0 447.5 1094.0 434.5 L 1110.0 414.5 Q 1134.0 381.5 1141.5 374.5 Q 1149.0 367.5 1158.0 360.5 Q 1167.0 353.5 1174.0 347.0 Q 1181.0 340.5 1191.5 340.0 Q 1202.0 339.5 1202.0 337.5 Z" fill="lightgray"></path>
      </clipPath>
      <path clip-path="url(#make-me-a-hanzi-clip-12)" d="M 1095.0 447.5 L 1188.0 386.5 L 1205.0 361.5 " fill="none" id="make-me-a-hanzi-animation-12" stroke-dasharray="269 538" stroke-linecap="round"></path>

      <clipPath id="make-me-a-hanzi-clip-13">
      <path d="M 1204.0 186.5 Q 1197.0 175.5 1191.0 165.5 L 1176.0 145.5 L 1150.0 112.5 Q 1131.0 90.5 1116.0 81.0 Q 1101.0 71.5 1097.0 67.5 Q 1093.0 63.5 1092.5 43.5 Q 1092.0 23.5 1108.0 -16.0 Q 1124.0 -55.5 1138.0 -56.5 Q 1142.0 -57.5 1149.5 -54.0 Q 1157.0 -50.5 1161.0 -31.0 Q 1165.0 -11.5 1176.0 21.5 L 1204.0 83.5 L 1226.0 141.5 L 1288.0 289.5 Q 1292.0 300.5 1283.5 302.5 Q 1275.0 304.5 1270.0 296.5 L 1204.0 186.5 Z" fill="lightgray"></path>
      </clipPath>
      <path clip-path="url(#make-me-a-hanzi-clip-13)" d="M 1140.0 -40.5 L 1136.0 40.5 L 1203.0 142.5 L 1279.0 293.5 " fill="none" id="make-me-a-hanzi-animation-13" stroke-dasharray="500 1000" stroke-linecap="round"></path>

      <clipPath id="make-me-a-hanzi-clip-14">
      <path d="M 1396.0 631.5 Q 1388.0 633.5 1385.0 631.0 Q 1382.0 628.5 1386.0 621.5 L 1390.0 608.5 Q 1390.0 606.5 1412.0 565.0 Q 1434.0 523.5 1447.0 516.5 Q 1460.0 509.5 1471.5 513.0 Q 1483.0 516.5 1484.5 546.5 Q 1486.0 576.5 1475.0 591.0 Q 1464.0 605.5 1444.0 614.5 Q 1424.0 623.5 1416.0 625.5 L 1396.0 631.5 Z" fill="lightgray"></path>
      </clipPath>
      <path clip-path="url(#make-me-a-hanzi-clip-14)" d="M 1391.0 626.5 L 1442.0 578.5 L 1464.0 528.5 " fill="none" id="make-me-a-hanzi-animation-14" stroke-dasharray="253 506" stroke-linecap="round"></path>

      <clipPath id="make-me-a-hanzi-clip-15">
      <path d="M 1605.0 536.5 L 1688.0 571.5 Q 1769.0 607.5 1770.0 608.5 L 1801.0 619.5 Q 1822.0 626.5 1825.0 631.5 Q 1827.0 635.5 1824.0 649.5 Q 1812.0 667.5 1793.0 683.5 Q 1773.0 698.5 1760.0 698.5 Q 1756.0 697.5 1742.0 676.5 Q 1728.0 654.5 1721.0 645.5 Q 1714.0 636.5 1679.0 604.5 Q 1644.0 572.5 1607.0 553.5 C 1581.0 539.5 1577.0 524.5 1605.0 536.5 Z" fill="lightgray"></path>
      </clipPath>
      <path clip-path="url(#make-me-a-hanzi-clip-15)" d="M 1815.0 636.5 L 1769.0 648.5 L 1694.0 590.5 L 1616.0 551.5 L 1612.0 540.5 " fill="none" id="make-me-a-hanzi-animation-15" stroke-dasharray="369 738" stroke-linecap="round"></path>

      <clipPath id="make-me-a-hanzi-clip-16">
      <path d="M 1555.0 678.5 Q 1555.0 670.5 1556.0 668.5 L 1556.0 661.5 L 1555.0 648.5 L 1554.0 632.5 L 1552.0 584.5 Q 1552.0 578.5 1542.5 523.0 Q 1533.0 467.5 1484.0 419.5 Q 1455.0 391.5 1407.0 367.5 L 1380.0 352.5 Q 1366.0 345.5 1369.0 341.5 Q 1370.0 338.5 1381.0 339.5 L 1409.0 343.5 Q 1474.0 352.5 1527.0 398.5 Q 1552.0 420.5 1558.0 427.5 Q 1587.0 466.5 1597.0 497.5 L 1602.0 519.5 L 1605.0 536.5 L 1607.0 553.5 L 1614.0 635.5 L 1619.0 679.5 Q 1620.0 698.5 1626.5 715.0 Q 1633.0 731.5 1631.0 736.5 Q 1630.0 742.5 1619.0 747.5 L 1594.0 757.5 L 1568.0 763.5 Q 1549.0 768.5 1543.0 764.5 Q 1531.0 759.5 1537.0 743.5 L 1550.0 712.5 Q 1553.0 699.5 1554.0 690.5 L 1555.0 678.5 Z" fill="lightgray"></path>
      </clipPath>
      <path clip-path="url(#make-me-a-hanzi-clip-16)" d="M 1549.0 751.5 L 1588.0 719.5 L 1581.0 576.5 L 1561.0 483.5 L 1537.0 442.5 L 1486.0 392.5 L 1427.0 360.5 L 1376.0 345.5 " fill="none" id="make-me-a-hanzi-animation-16" stroke-dasharray="656 1312" stroke-linecap="round"></path>

      <clipPath id="make-me-a-hanzi-clip-17">
      <path d="M 1597.0 497.5 L 1625.0 477.5 L 1637.0 465.5 Q 1653.0 451.5 1661.0 443.5 L 1698.0 403.5 L 1724.0 379.5 Q 1740.0 365.5 1759.0 358.5 Q 1778.0 350.5 1782.0 354.5 Q 1798.0 363.5 1799.0 385.5 Q 1799.0 424.5 1748.0 457.5 Q 1697.0 490.5 1636.0 508.5 L 1602.0 519.5 C 1573.0 528.5 1573.0 514.5 1597.0 497.5 Z" fill="lightgray"></path>
      </clipPath>
      <path clip-path="url(#make-me-a-hanzi-clip-17)" d="M 1606.0 512.5 L 1611.0 502.5 L 1677.0 465.5 L 1737.0 419.5 L 1776.0 371.5 " fill="none" id="make-me-a-hanzi-animation-17" stroke-dasharray="352 704" stroke-linecap="round"></path>

      <clipPath id="make-me-a-hanzi-clip-18">
      <path d="M 1386.0 261.5 Q 1373.0 265.5 1367.0 261.5 Q 1363.0 257.5 1367.0 247.5 L 1380.0 225.5 Q 1386.0 211.5 1392.0 199.5 L 1410.0 171.5 Q 1417.0 160.5 1430.0 153.5 Q 1443.0 146.5 1455.0 152.0 Q 1467.0 157.5 1469.5 185.0 Q 1472.0 212.5 1460.5 225.0 Q 1449.0 237.5 1438.0 243.5 Q 1415.0 252.5 1409.0 254.5 L 1386.0 261.5 Z" fill="lightgray"></path>
      </clipPath>
      <path clip-path="url(#make-me-a-hanzi-clip-18)" d="M 1373.0 254.5 L 1431.0 204.5 L 1445.0 170.5 " fill="none" id="make-me-a-hanzi-animation-18" stroke-dasharray="241 482" stroke-linecap="round"></path>

      <clipPath id="make-me-a-hanzi-clip-19">
      <path d="M 1616.0 165.5 L 1768.0 225.5 L 1805.0 237.5 L 1822.0 244.5 Q 1834.0 248.5 1835.0 254.5 Q 1838.0 266.5 1809.0 295.5 L 1786.0 313.5 Q 1771.0 321.5 1767.0 320.5 Q 1763.0 319.5 1758.0 317.5 Q 1753.0 314.5 1745.0 300.5 Q 1714.0 253.5 1657.0 209.5 Q 1648.0 202.5 1607.0 177.5 C 1581.0 161.5 1588.0 154.5 1616.0 165.5 Z" fill="lightgray"></path>
      </clipPath>
      <path clip-path="url(#make-me-a-hanzi-clip-19)" d="M 1825.0 257.5 L 1774.0 270.5 L 1686.0 210.5 L 1619.0 177.5 " fill="none" id="make-me-a-hanzi-animation-19" stroke-dasharray="362 724" stroke-linecap="round"></path>

      <clipPath id="make-me-a-hanzi-clip-20">
      <path d="M 1600.0 184.5 L 1607.0 215.5 Q 1607.0 221.5 1611.0 242.5 L 1615.0 279.5 Q 1616.0 289.5 1621.0 300.5 Q 1623.0 309.5 1628.0 317.5 Q 1640.0 331.5 1631.0 340.0 Q 1622.0 348.5 1616.0 350.0 Q 1610.0 351.5 1584.0 361.5 Q 1548.0 371.5 1541.0 366.5 Q 1527.0 359.5 1538.0 337.5 L 1549.0 315.5 Q 1553.0 304.5 1554.0 287.5 Q 1554.0 225.5 1534.0 167.5 Q 1503.0 81.5 1415.0 10.5 Q 1381.0 -16.5 1310.0 -54.5 L 1284.0 -66.5 Q 1271.0 -70.5 1274.0 -78.5 Q 1276.0 -82.5 1291.0 -77.5 L 1309.0 -72.5 Q 1362.0 -56.5 1377.0 -48.5 Q 1413.0 -35.5 1432.0 -21.5 Q 1451.0 -7.5 1478.0 11.0 Q 1505.0 29.5 1530.0 59.5 Q 1557.0 87.5 1590.0 153.5 L 1600.0 184.5 Z" fill="lightgray"></path>
      </clipPath>
      <path clip-path="url(#make-me-a-hanzi-clip-20)" d="M 1548.0 353.5 L 1580.0 328.5 L 1587.0 307.5 L 1571.0 188.5 L 1536.0 109.5 L 1480.0 39.5 L 1427.0 -3.5 L 1381.0 -32.5 L 1284.0 -74.5 " fill="none" id="make-me-a-hanzi-animation-20" stroke-dasharray="715 1430" stroke-linecap="round"></path>

      <clipPath id="make-me-a-hanzi-clip-21">
      <path d="M 1590.0 153.5 L 1614.0 124.5 L 1647.0 79.5 Q 1673.0 42.5 1682.0 33.5 L 1719.0 -10.5 Q 1747.0 -42.5 1770.0 -66.5 Q 1791.0 -82.5 1805.0 -87.5 Q 1818.0 -92.5 1859.0 -90.5 Q 1900.0 -87.5 1926.0 -81.5 Q 1960.0 -77.5 1977.0 -66.5 Q 1985.0 -61.5 1983.0 -59.5 Q 1983.0 -56.5 1970.0 -52.5 L 1944.0 -45.5 Q 1937.0 -44.5 1886.0 -22.5 L 1824.0 3.5 Q 1817.0 6.5 1755.0 47.5 Q 1693.0 88.5 1661.0 122.5 Q 1643.0 138.5 1616.0 165.5 L 1607.0 177.5 L 1600.0 184.5 C 1580.0 206.5 1571.0 176.5 1590.0 153.5 Z" fill="lightgray"></path>
      </clipPath>
      <path clip-path="url(#make-me-a-hanzi-clip-21)" d="M 1601.0 178.5 L 1605.0 156.5 L 1682.0 69.5 L 1802.0 -35.5 L 1819.0 -44.5 L 1892.0 -57.5 L 1931.0 -62.5 L 1975.0 -58.5 " fill="none" id="make-me-a-hanzi-animation-21" stroke-dasharray="603 1206" stroke-linecap="round"></path>

</g>
</svg>
